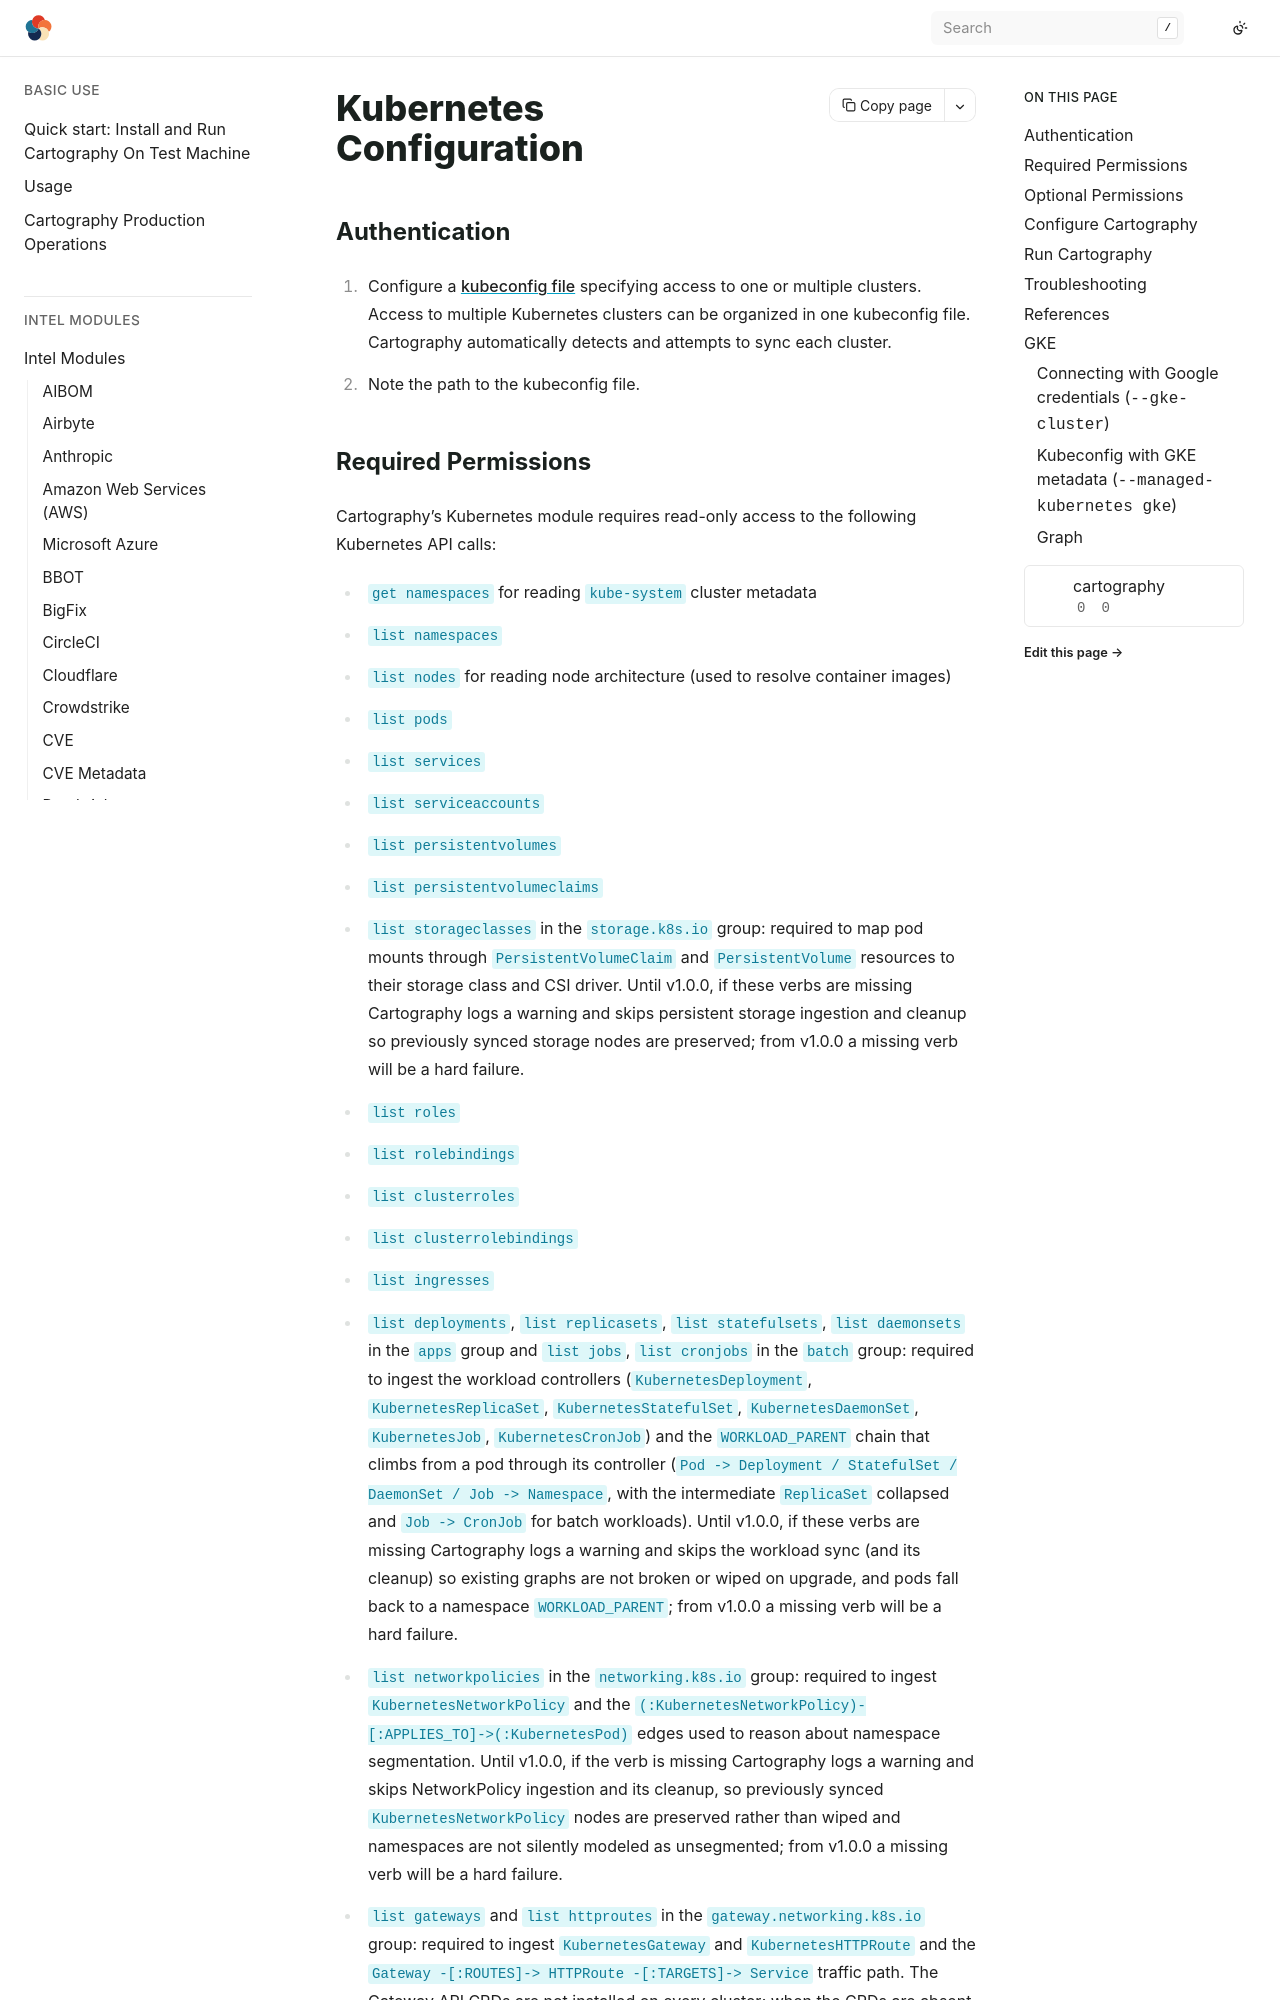

repository: Stratus-Ops-Console/cartography · page: modules/kubernetes/config.html · generator: sphinx

# Kubernetes Configuration

## Authentication

1. Configure a [kubeconfig file](https://kubernetes.io/docs/concepts/configuration/organize-cluster-access-kubeconfig/) specifying access to one or multiple clusters.
   Access to multiple Kubernetes clusters can be organized in one kubeconfig
   file. Cartography automatically detects and attempts to sync each cluster.
2. Note the path to the kubeconfig file.
